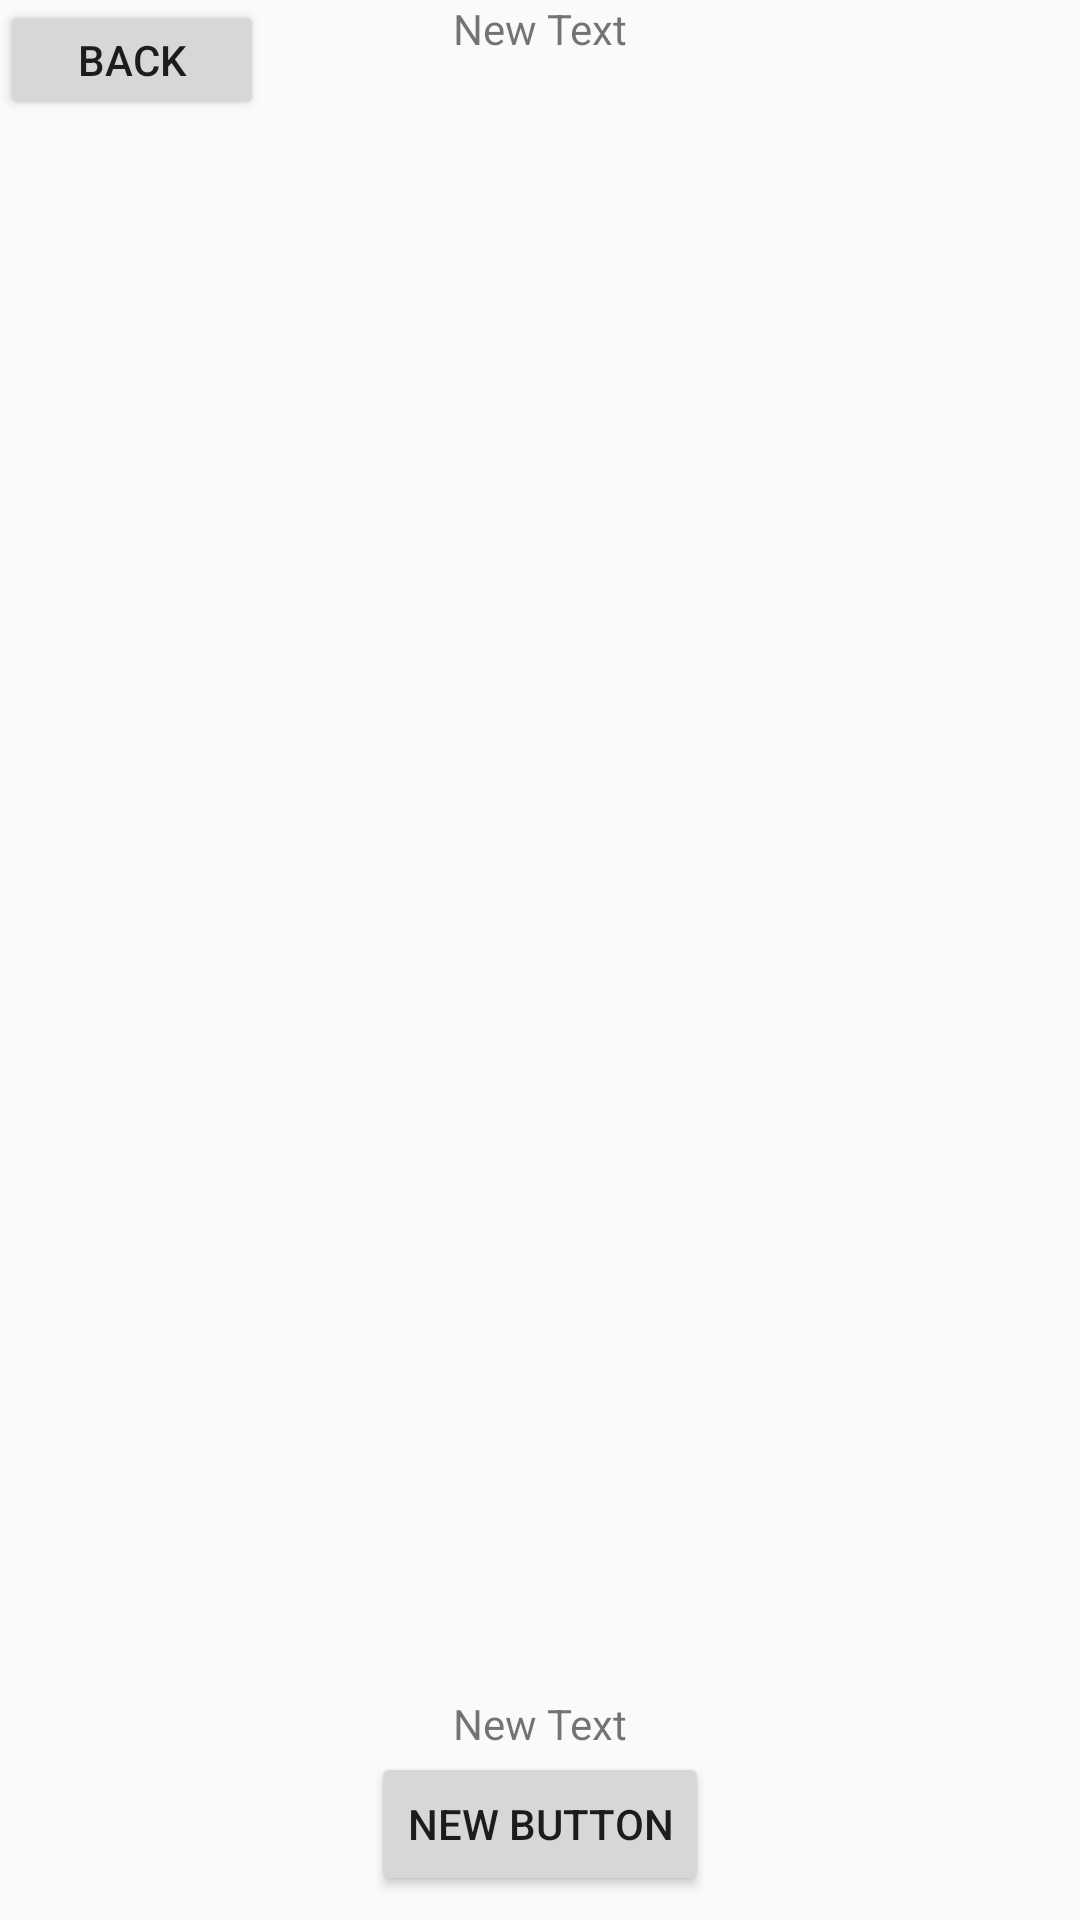

Produce the Android XML layout that renders to this screen, including the resource entries it uses.
<!-- AndroidManifest.xml: application theme AppTheme -->
<!-- res/layout/activity_game.xml -->
<?xml version="1.0" encoding="utf-8"?>
<RelativeLayout xmlns:android="http://schemas.android.com/apk/res/android"
    xmlns:tools="http://schemas.android.com/tools"
    android:layout_width="match_parent"
    android:layout_height="match_parent"
    tools:context="flat56.kazlogoquiz.activities.GameActivity">

    <include
        android:id="@+id/top_nav"
        layout="@layout/top_nav"
        android:layout_width="match_parent"
        android:layout_height="@dimen/top_nav_height"
        android:layout_alignParentTop="true" />

    <RelativeLayout
        android:id="@+id/logo_cont"
        android:layout_width="match_parent"
        android:layout_height="wrap_content"
        android:layout_below="@+id/top_nav"
        android:layout_marginBottom="@dimen/logo_cont_padding"
        android:layout_marginTop="@dimen/logo_cont_padding">

        <ImageView
            android:id="@+id/imageView"
            android:layout_width="wrap_content"
            android:layout_height="wrap_content"
            android:layout_alignParentTop="true"
            android:layout_centerHorizontal="true"
            android:src="@drawable/ic_launcher" />

    </RelativeLayout>

    <FrameLayout
        android:layout_width="match_parent"
        android:layout_height="wrap_content"
        android:layout_below="@id/logo_cont"
        android:layout_centerHorizontal="true">

        <GridLayout
            android:id="@+id/answer_grid"
            android:layout_width="wrap_content"
            android:layout_height="wrap_content"
            android:layout_gravity="center_horizontal"></GridLayout>
    </FrameLayout>

    <FrameLayout
        android:layout_width="match_parent"
        android:layout_height="wrap_content"
        android:layout_above="@+id/game_bottom_bar">

        <GridLayout
            android:id="@+id/characters_grid"
            android:layout_width="wrap_content"
            android:layout_height="wrap_content"
            android:layout_gravity="center_horizontal"></GridLayout>
    </FrameLayout>

    <include
        android:id="@+id/game_bottom_bar"
        layout="@layout/game_bottom_bar"
        android:layout_width="match_parent"
        android:layout_height="@dimen/game_bottom_bar_height"
        android:layout_alignParentBottom="true" />

</RelativeLayout>
<!-- res/layout/top_nav.xml (included above) -->
<?xml version="1.0" encoding="utf-8"?>
<RelativeLayout xmlns:android="http://schemas.android.com/apk/res/android"
    android:layout_width="match_parent" android:layout_height="@dimen/top_nav_height">

    <Button
        android:layout_width="wrap_content"
        android:layout_height="match_parent"
        android:text="Back"
        android:id="@+id/back_button"
        android:layout_alignParentTop="true"
        android:layout_alignParentLeft="true"
        android:layout_alignParentStart="true" />


    <TextView
        android:layout_width="wrap_content"
        android:layout_height="wrap_content"
        android:text="New Text"
        android:id="@+id/label"
        android:layout_alignParentTop="true"
        android:layout_centerHorizontal="true" />

    <ImageView
        android:layout_width="wrap_content"
        android:layout_height="match_parent"
        android:id="@+id/imageView2"
        android:layout_alignParentTop="true"
        android:layout_alignParentRight="true"
        android:layout_alignParentEnd="true"
        android:src="@drawable/ic_launcher"/>
</RelativeLayout>
<!-- res/layout/game_bottom_bar.xml (included above) -->
<?xml version="1.0" encoding="utf-8"?>
<LinearLayout xmlns:android="http://schemas.android.com/apk/res/android"
    android:orientation="vertical" android:layout_width="match_parent"
    android:layout_height="match_parent">

    <TextView
        android:layout_width="wrap_content"
        android:layout_height="wrap_content"
        android:text="New Text"
        android:id="@+id/textView"
        android:layout_gravity="center_horizontal" />

    <Button
        android:layout_width="wrap_content"
        android:layout_height="wrap_content"
        android:text="New Button"
        android:id="@+id/button"
        android:layout_gravity="center_horizontal" />

</LinearLayout>
<!-- resources referenced by this layout -->
<resources>
  <dimen name="game_bottom_bar_height">100dp</dimen>
  <dimen name="logo_cont_padding">5dp</dimen>
  <dimen name="top_nav_height">40dp</dimen>
  <style name="AppTheme" parent="Theme.AppCompat.Light">
          
      </style>
</resources>
